Dataset: scalogram (GitHub, chiduc2905/pd_fewshot). Classes: corona, nopd, surface defect.

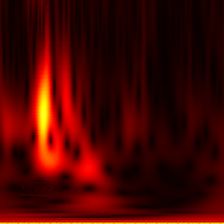
Label: nopd

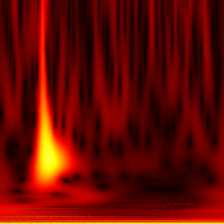
Label: surface defect

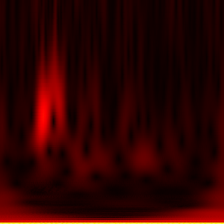
Label: nopd

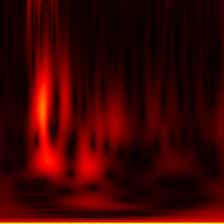
Label: nopd

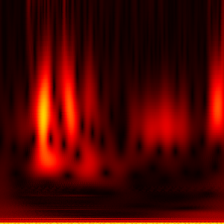
Label: nopd

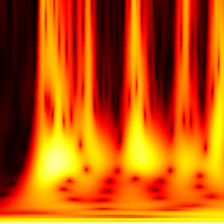
Label: corona
